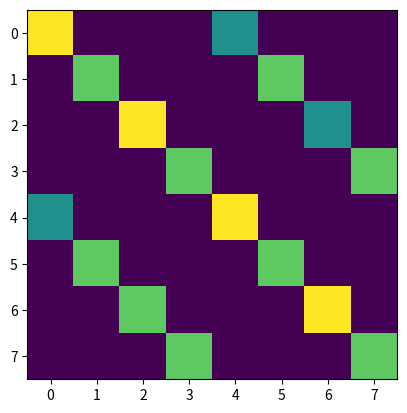

Write the Python code that produced this figure. (Note: this script raises an exception after producing the figure.)
__author__ = 'Jiaxiao Zheng'

import pandas as pd
import numpy as np
import matplotlib.pyplot as plt
import random

def z(x,y,M):
    cnt = np.zeros((M,M))
    for a in range(0,M-1):
        for b in range(0,M-1):
            cnt[(a * x + b) % M, (a * y + b) % M] += 1

    print(cnt)
    plt.imshow(cnt, interpolation = 'none')
    return cnt

z(x = 1, y = 5, M = 8)
wait = input("PRESS ENTER TO CONTINUE.")
z(x = 1, y = 4, M = 8)
wait = input("PRESS ENTER TO CONTINUE.")
